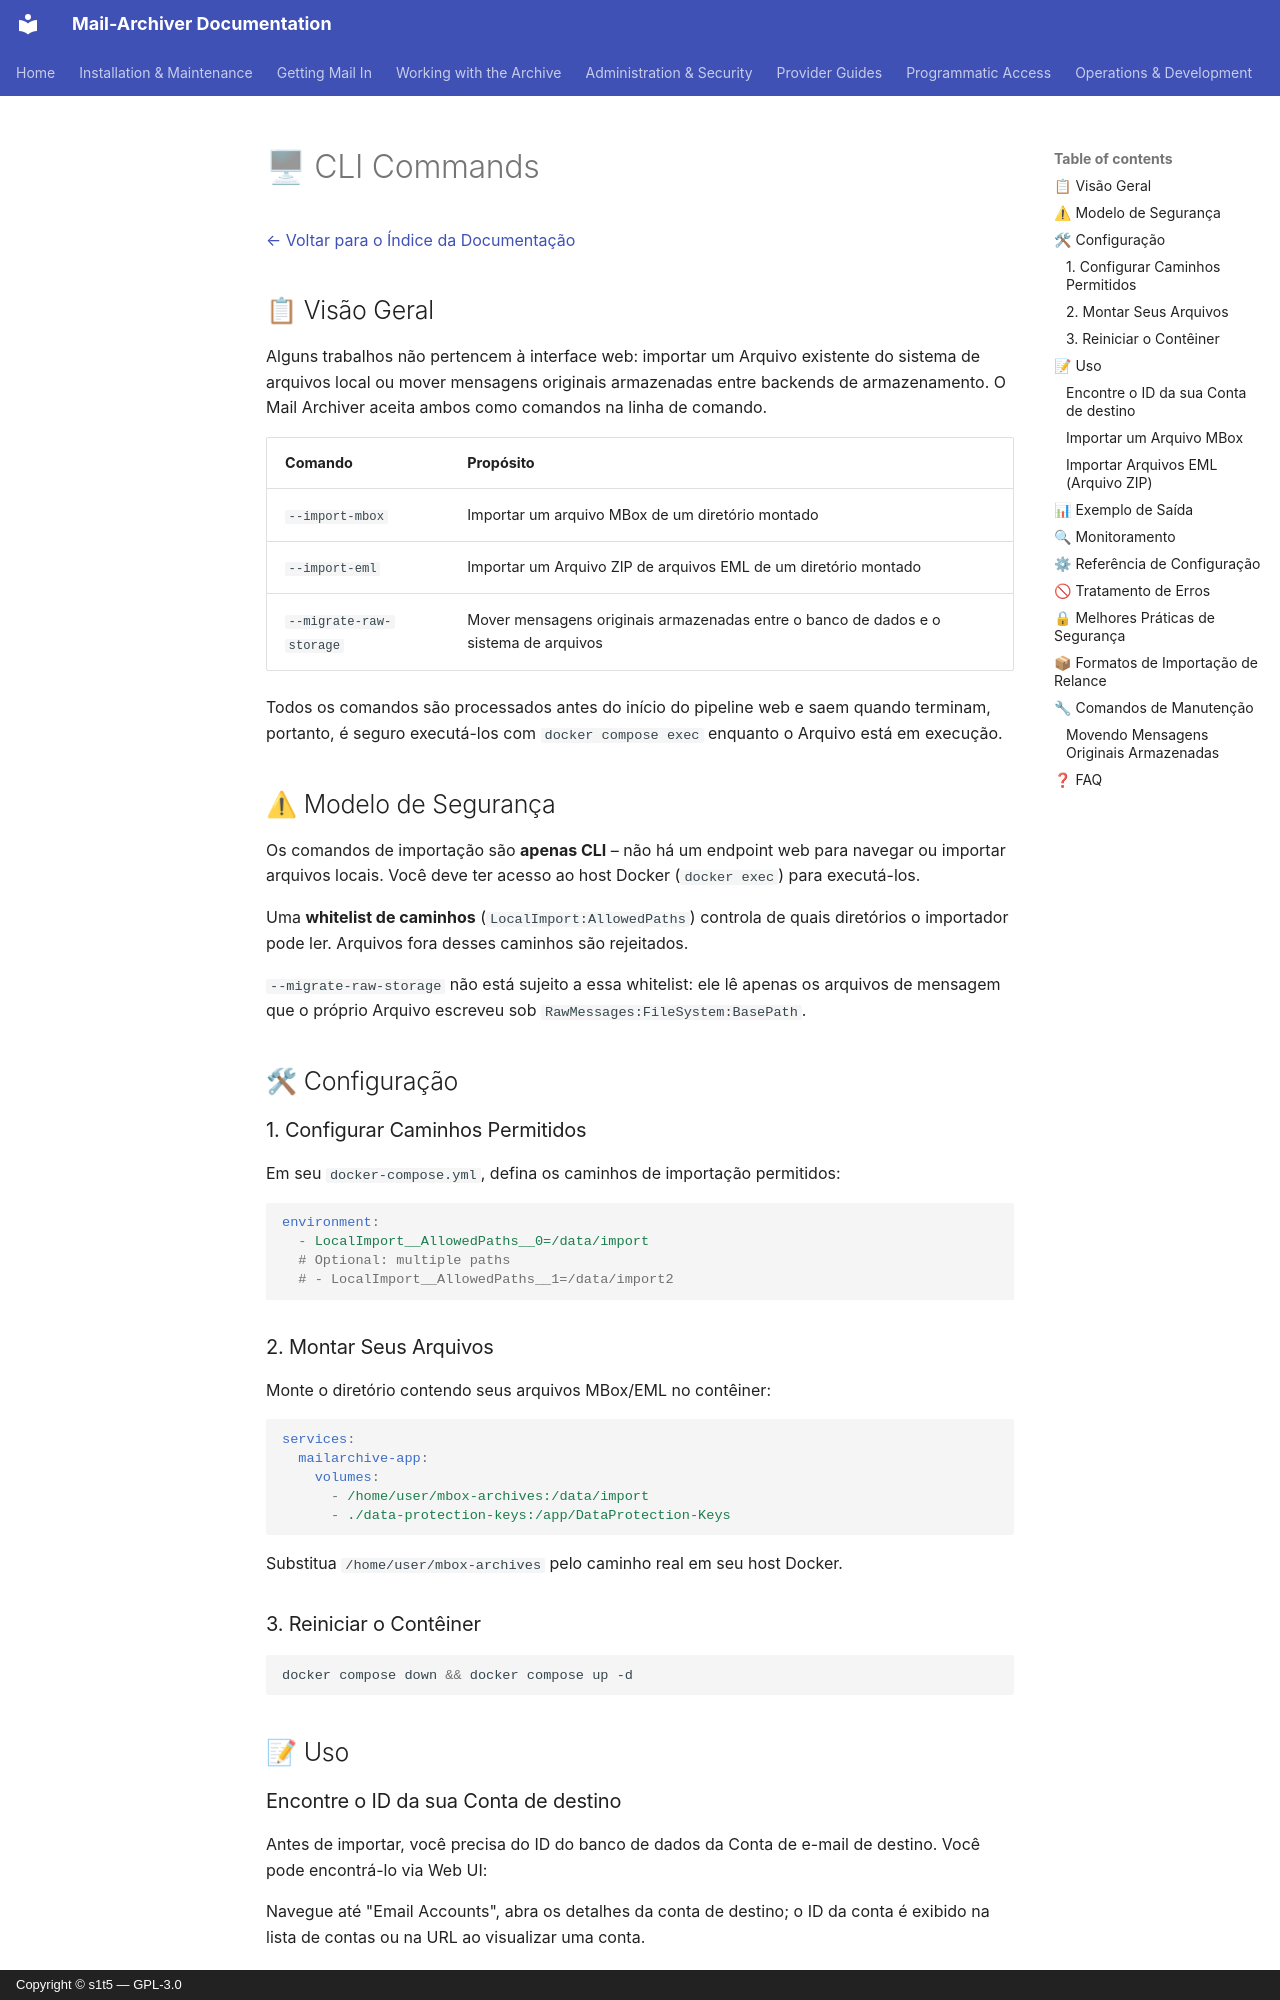

repository: s1t5/mail-archiver · page: CLI.pt-BR/index.html · generator: mkdocs · copyright: Copyright © s1t5 — GPL-3.0

# 🖥 CLI Commands {#cli-commands}

[← Voltar para o Índice da Documentação](index.md)

## 📋 Visão Geral {#overview}

Alguns trabalhos não pertencem à interface web: importar um Arquivo existente do sistema de arquivos local ou mover mensagens originais armazenadas entre backends de armazenamento. O Mail Archiver aceita ambos como comandos na linha de comando.

| Comando | Propósito |
|----------|---------|
| `--import-mbox` | Importar um arquivo MBox de um diretório montado |
| `--import-eml` | Importar um Arquivo ZIP de arquivos EML de um diretório montado |
| `--migrate-raw-storage` | Mover mensagens originais armazenadas entre o banco de dados e o sistema de arquivos |

Todos os comandos são processados antes do início do pipeline web e saem quando terminam, portanto, é seguro executá-los com `docker compose exec` enquanto o Arquivo está em execução.

## ⚠ Modelo de Segurança {#security-model}

Os comandos de importação são **apenas CLI** – não há um endpoint web para navegar ou importar arquivos locais. Você deve ter acesso ao host Docker (`docker exec`) para executá-los.

Uma **whitelist de caminhos** (`LocalImport:AllowedPaths`) controla de quais diretórios o importador pode ler. Arquivos fora desses caminhos são rejeitados.

`--migrate-raw-storage` não está sujeito a essa whitelist: ele lê apenas os arquivos de mensagem que o próprio Arquivo escreveu sob `RawMessages:FileSystem:BasePath`.

## 🛠 Configuração {#setup}

### 1. Configurar Caminhos Permitidos {#1-configure-allowed-paths}

Em seu `docker-compose.yml`, defina os caminhos de importação permitidos:

```yaml
environment:
  - LocalImport__AllowedPaths__0=/data/import
  # Optional: multiple paths
  # - LocalImport__AllowedPaths__1=/data/import2
```

### 2. Montar Seus Arquivos {#2-mount-your-files}

Monte o diretório contendo seus arquivos MBox/EML no contêiner:

```yaml
services:
  mailarchive-app:
    volumes:
      - /home/user/mbox-archives:/data/import
      - ./data-protection-keys:/app/DataProtection-Keys
```

Substitua `/home/user/mbox-archives` pelo caminho real em seu host Docker.

### 3. Reiniciar o Contêiner {#3-restart-the-container}

```bash
docker compose down && docker compose up -d
```

## 📝 Uso {#usage}

### Encontre o ID da sua Conta de destino {#find-your-target-account-id}

Antes de importar, você precisa do ID do banco de dados da Conta de e-mail de destino. Você pode encontrá-lo via Web UI:

Navegue até "Email Accounts", abra os detalhes da conta de destino; o ID da conta é exibido na lista de contas ou na URL ao visualizar uma conta.
